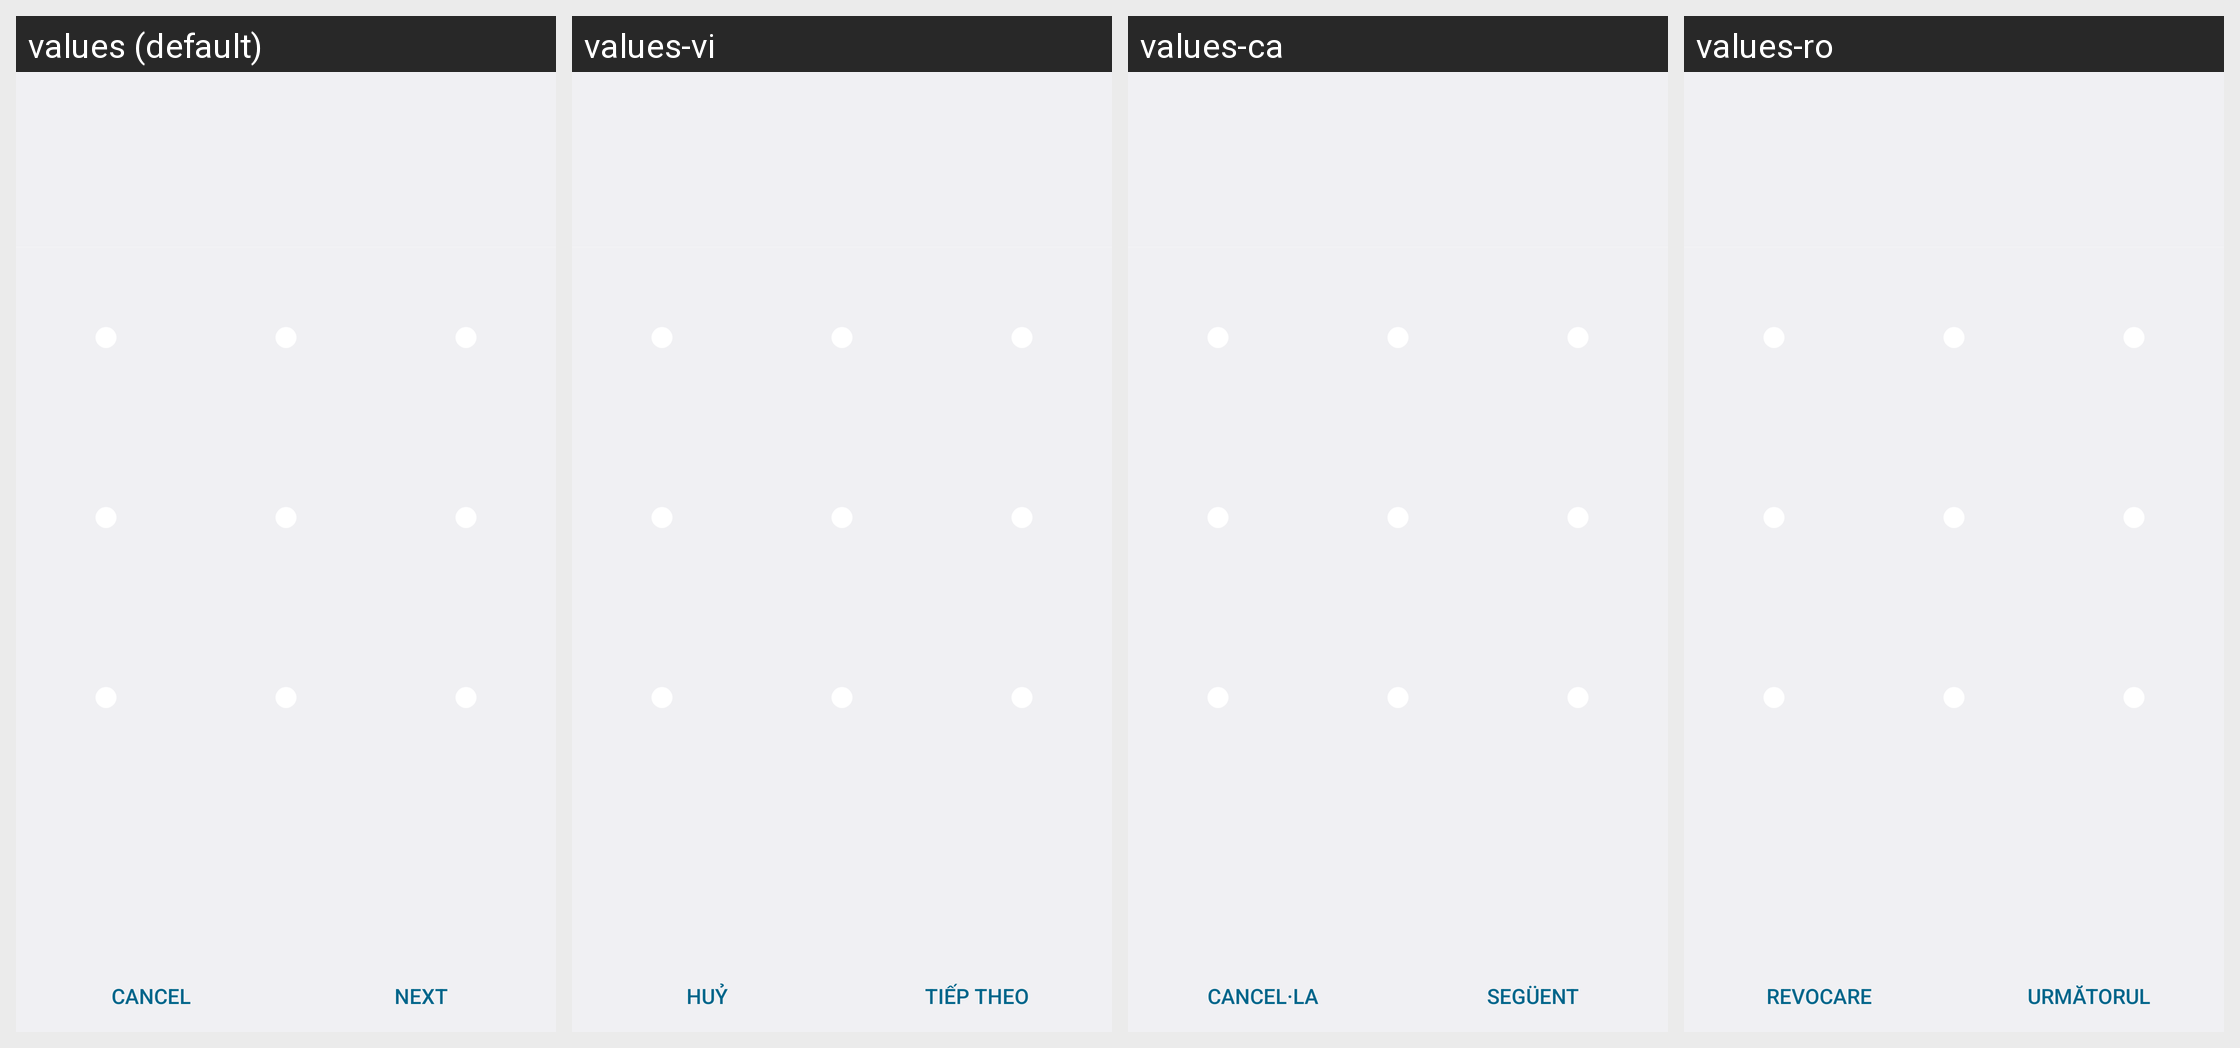

Translations of the strings shown on this Android screen, per locale in the grid:
Android screen res/layout/choose_lock_pattern.xml rendered under 4 locales, left to right: values (default), values-vi, values-ca, values-ro. Device: Nexus 5 (rendered at 1080×1920; each locale shown at half size, 540×960, under a caption strip naming it); theme Theme.Settings.
Other locales in the repository, not shown: values-ar, values-bs, values-cs, values-da, values-de, values-en, values-en-rGB, values-en-rUS, values-es, values-es-rES, values-es-rUS, values-et, values-et-rEE, values-eu, values-fa, values-fi, values-fr, values-fr-rCA, values-gl, values-hr, values-hu, values-hy-rAM, values-in, values-is, values-it, values-iw, values-ja, values-jv, values-ko, values-lt, values-lv, values-ms, values-ms-rMY, values-nb, values-nl, values-pl, values-pt, values-pt-rBR, values-pt-rPT, values-sk, values-sl, values-sq, values-sr, values-su, values-sv, values-tl, values-tr, values-zh-rCN, values-zh-rHK, values-zh-rTW.
Strings drawn on this screen, with the default value and each locale's value (text and hints the layout hard-codes, and strings that could not be matched under every locale, appear in the picture but are not listed):

lockpattern_tutorial_cancel_label
  values: Cancel
  values-vi: Huỷ
  values-ca: Cancel·la
  values-ro: Revocare

lockpattern_tutorial_continue_label
  values: Next
  values-vi: Tiếp theo
  values-ca: Següent
  values-ro: Următorul
